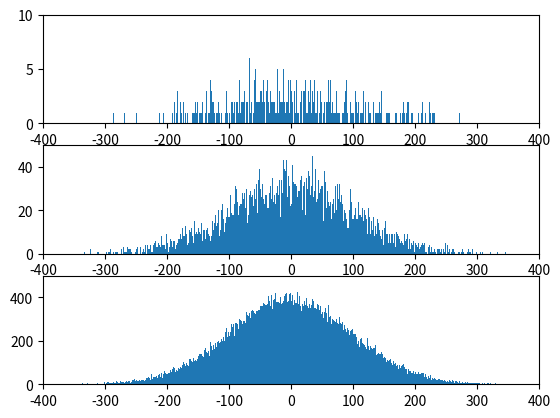

Write Python code to recreate this figure.
import matplotlib.pyplot as plt
import random
import numpy as np
pos=0
scale=100
size1=1000
size2=10000
size3=100000
val1=np.random.normal(pos,scale,size1)
val2=np.random.normal(pos,scale,size2)
val3=np.random.normal(pos,scale,size3)


plt.subplot(311)
plt.axis([-400,400,0,10])
plt.hist(val1,1000)

plt.subplot(312)
plt.axis([-400,400,0,50])
plt.hist(val2,1000)


plt.subplot(313)
plt.axis([-400,400,0,500])
plt.hist(val3,1000)


plt.show()

